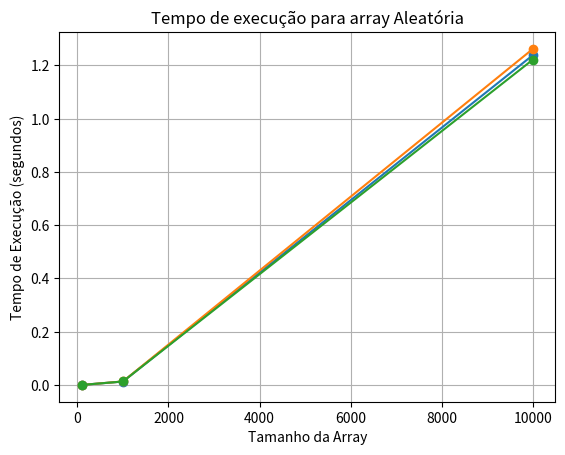

Recreate this plot in Python.
import time
import random
import matplotlib.pyplot as plt

def selectionSort(v):
    comparisons = 0
    movements = 0
    for i in range(len(v)):
        menor = i
        for j in range(i+1, len(v)):
            comparisons += 1
            if v[j] < v[menor]:
                menor = j
        if menor != i:
            movements += 1
            troca = v[i]
            v[i] = v[menor]
            v[menor] = troca
    return comparisons, movements

def measure_execution_time(array):
    start_time = time.time()
    comparisons, movements = selectionSort(array)
    end_time = time.time()
    return end_time - start_time, comparisons, movements

def plot_execution_times(sizes, times, title):
    plt.plot(sizes, times, marker='o')
    plt.title(title)
    plt.xlabel('Tamanho da Array')
    plt.ylabel('Tempo de Execução (segundos)')
    plt.grid(True)
    plt.show()

sizes = [100, 1000, 10000]
execution_times = {'Crescente': [], 'Decrescente': [], 'Aleatória': []}
comparisons_data = {'Crescente': [], 'Decrescente': [], 'Aleatória': []}
movements_data = {'Crescente': [], 'Decrescente': [], 'Aleatória': []}

for size in sizes:
    ascending_array = list(range(size))
    descending_array = list(range(size, 0, -1))
    random_array = random.sample(range(size * 10), size)

    time_asc, comp_asc, mov_asc = measure_execution_time(ascending_array)
    time_desc, comp_desc, mov_desc = measure_execution_time(descending_array)
    time_rand, comp_rand, mov_rand = measure_execution_time(random_array)

    execution_times['Crescente'].append(time_asc)
    execution_times['Decrescente'].append(time_desc)
    execution_times['Aleatória'].append(time_rand)

    comparisons_data['Crescente'].append(comp_asc)
    comparisons_data['Decrescente'].append(comp_desc)
    comparisons_data['Aleatória'].append(comp_rand)

    movements_data['Crescente'].append(mov_asc)
    movements_data['Decrescente'].append(mov_desc)
    movements_data['Aleatória'].append(mov_rand)

for order, times in execution_times.items():
    plot_execution_times(sizes, times, f'Tempo de execução para array {order}')

print("Comparisons Data:", comparisons_data)
print("Movements Data:", movements_data)
